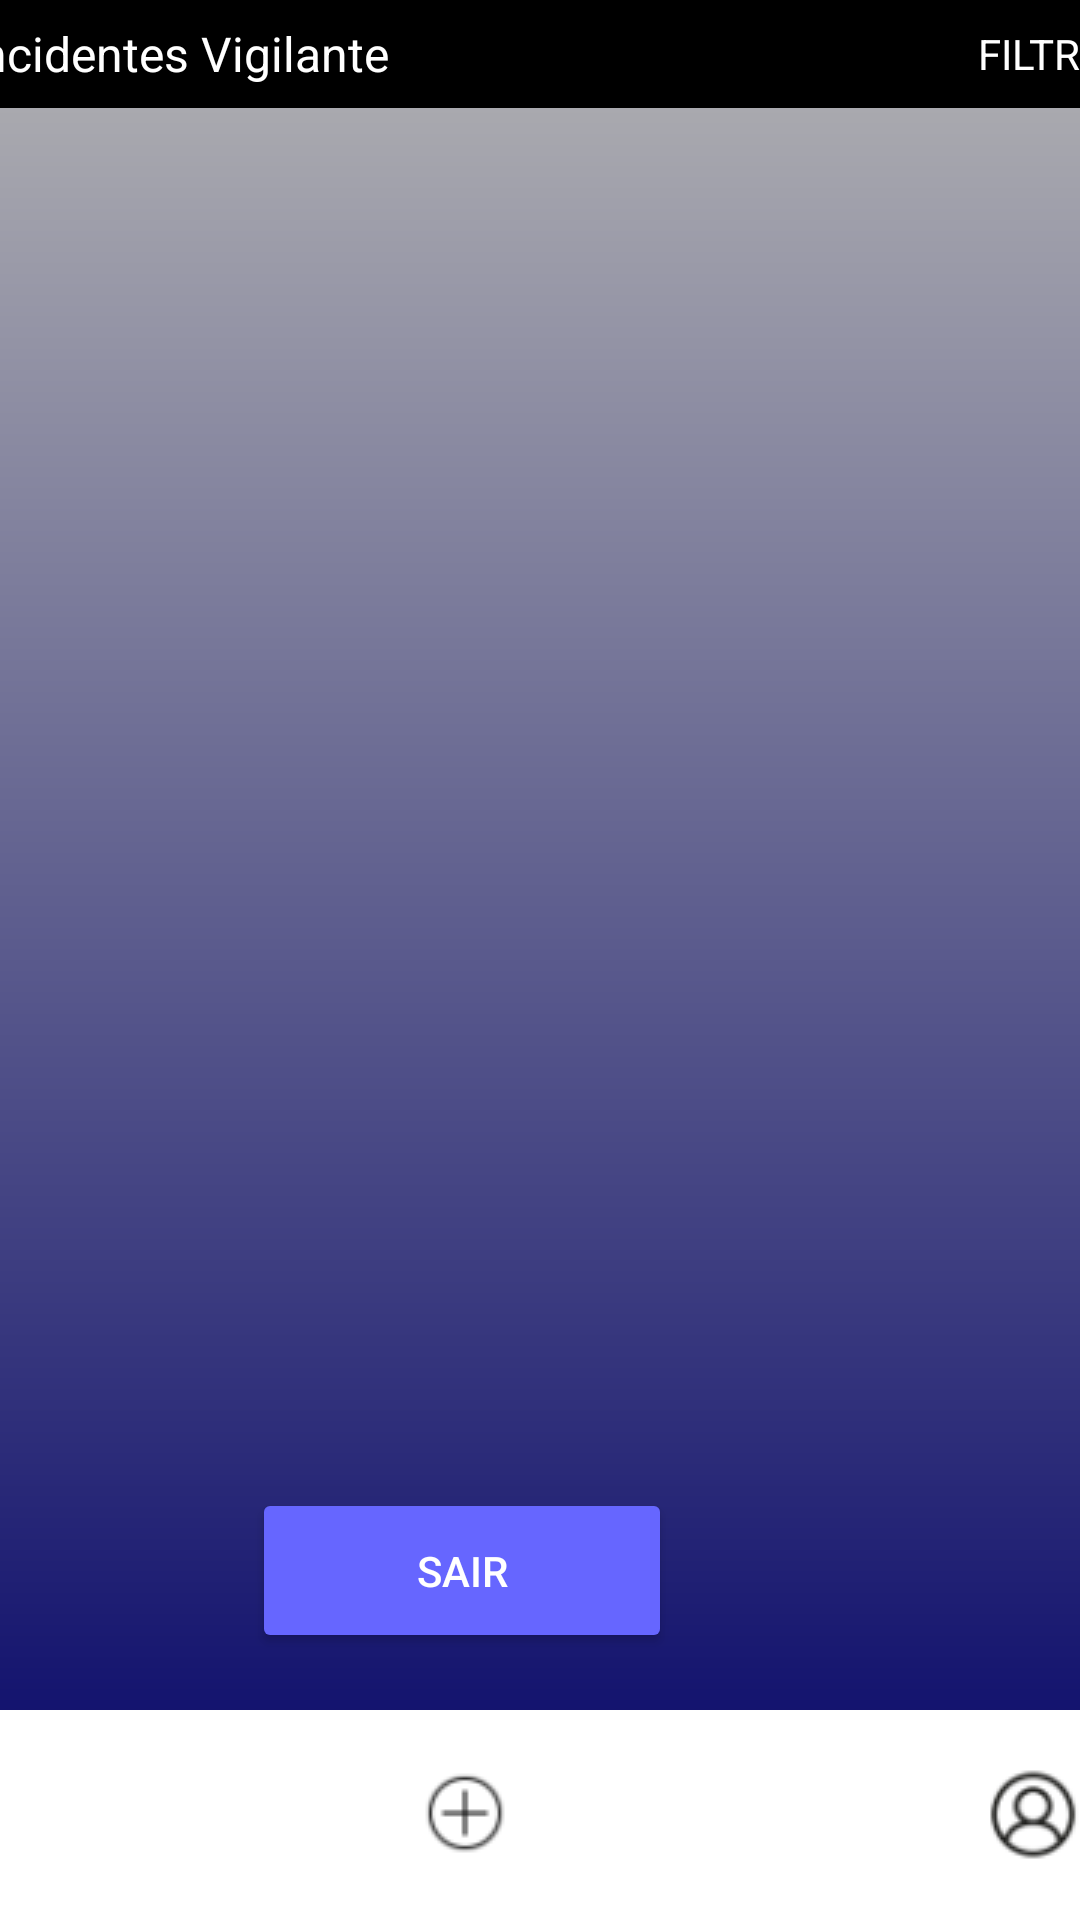

Android layout source for this screen:
<!-- AndroidManifest.xml: application theme AppTheme -->
<!-- res/layout/activity_inicialvigilante.xml -->
<?xml version="1.0" encoding="utf-8"?>
<android.support.constraint.ConstraintLayout xmlns:android="http://schemas.android.com/apk/res/android"
    xmlns:app="http://schemas.android.com/apk/res-auto"
    xmlns:tools="http://schemas.android.com/tools"
    android:id="@+id/linearLayout"
    android:layout_width="match_parent"
    android:layout_height="match_parent"
    android:background="@drawable/cores"
    android:orientation="vertical">

    <android.support.v7.widget.Toolbar
        android:id="@+id/toolbar"
        android:layout_width="415dp"
        android:layout_height="36dp"
        android:background="@android:color/black"
        android:minHeight="?attr/actionBarSize"
        android:theme="?attr/actionBarTheme"
        app:layout_constraintEnd_toEndOf="parent"
        app:layout_constraintStart_toStartOf="parent"
        app:layout_constraintTop_toTopOf="parent"
        app:subtitle="@string/inicialvigilante"
        app:subtitleTextColor="@android:color/white">

        <TextView
            android:id="@+id/textView150"
            android:layout_width="wrap_content"
            android:layout_height="wrap_content"
            android:text="@string/filtrar"
            android:textColor="@android:color/white"
            android:layout_gravity="center_vertical|right"
            android:layout_marginRight="10dp"/>
    </android.support.v7.widget.Toolbar>

    <android.support.v7.widget.Toolbar
        android:id="@+id/toolbar4"
        android:layout_width="410dp"
        android:layout_height="70dp"
        android:background="@android:color/white"
        android:minHeight="?attr/actionBarSize"
        android:theme="?attr/actionBarTheme"
        app:layout_constraintBottom_toBottomOf="parent"
        app:layout_constraintEnd_toEndOf="parent">

        <ImageButton
            android:id="@+id/imageButton2"
            android:layout_width="wrap_content"
            android:layout_height="wrap_content"
            android:background="@android:color/transparent"
            android:onClick="home"
            app:srcCompat="@drawable/home"
            tools:layout_editor_absoluteX="16dp"
            tools:layout_editor_absoluteY="612dp" />

        <ImageButton
            android:id="@+id/imageButton4"
            android:layout_width="wrap_content"
            android:layout_height="wrap_content"
            android:layout_gravity="center"
            android:background="@android:color/transparent"
            android:onClick="InserirIncidente"
            app:srcCompat="@drawable/plus"
            tools:layout_editor_absoluteX="190dp"
            tools:layout_editor_absoluteY="20dp" />

        <ImageButton
            android:id="@+id/imageButton6"
            android:layout_width="wrap_content"
            android:layout_height="wrap_content"
            android:layout_gravity="end|center_vertical"
            android:background="@android:color/transparent"
            android:onClick="abrirBeneficios"
            app:srcCompat="@drawable/beneficios"
            tools:layout_editor_absoluteX="379dp"
            tools:layout_editor_absoluteY="20dp" />

    </android.support.v7.widget.Toolbar>

    <android.support.v7.widget.RecyclerView
        android:id="@+id/recyclerView"
        android:layout_width="390dp"
        android:layout_height="454dp"
        android:layout_marginStart="8dp"
        android:layout_marginTop="8dp"
        android:layout_marginEnd="13dp"
        app:layout_constraintEnd_toEndOf="parent"
        app:layout_constraintStart_toStartOf="parent"
        app:layout_constraintTop_toBottomOf="@+id/toolbar" />

    <Button
        android:id="@+id/button7"
        android:layout_width="140dp"
        android:layout_height="55dp"
        android:layout_marginEnd="136dp"
        android:layout_marginBottom="19dp"
        android:backgroundTint="#6666FF"
        android:onClick="sair"
        android:text="@string/sair"
        android:textColor="@android:color/white"
        app:layout_constraintBottom_toTopOf="@+id/toolbar4"
        app:layout_constraintEnd_toEndOf="parent" />
</android.support.constraint.ConstraintLayout>
<!-- resources referenced by this layout -->
<resources>
  <!-- drawable beneficios: png bitmap (drawable, 1959 bytes) -->
  <!-- drawable cores (drawable) -->
  <shape xmlns:android="http://schemas.android.com/apk/res/android"
      android:shape="rectangle" >
      <gradient
          android:startColor="#000066"
          android:endColor="#B3B3B3"
          android:angle="90"/>
  </shape>
  <!-- drawable home: png bitmap (drawable, 707 bytes) -->
  <!-- drawable plus: png bitmap (drawable, 815 bytes) -->
  <string name="filtrar">FILTRAR</string>
  <string name="inicialvigilante">Incidentes Vigilante</string>
  <string name="sair">SAIR</string>
  <style name="AppTheme" parent="Base.Theme.AppCompat.Light.DarkActionBar">
          
          <item name="colorPrimary">@color/colorPrimary</item>
          <item name="colorPrimaryDark">@color/colorPrimaryDark</item>
          <item name="colorAccent">@color/colorAccent</item>
      </style>
  <color name="colorPrimary">#000000</color>
  <color name="colorPrimaryDark">#303F9F</color>
  <color name="colorAccent">#FF4081</color>
</resources>
